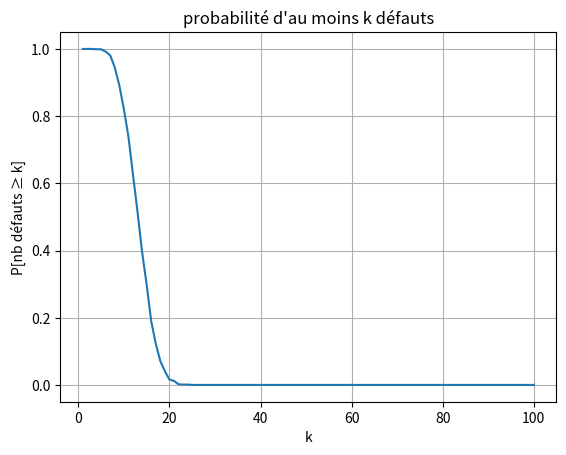
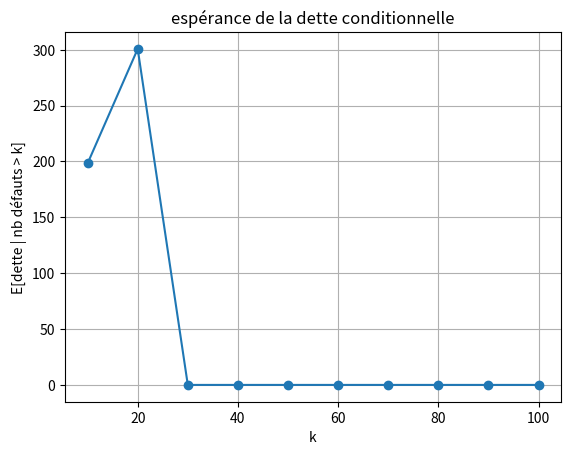
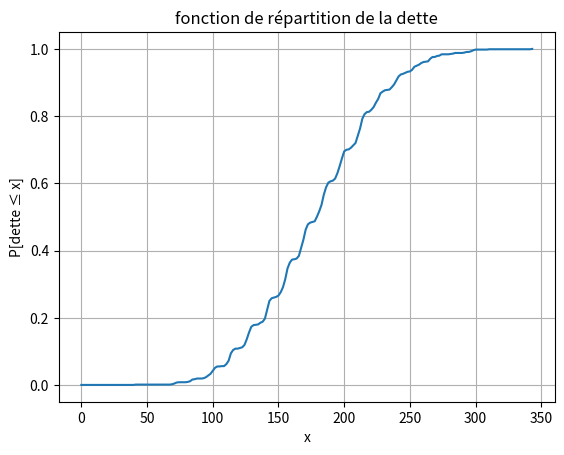

Write the Python code that produced these figures, in order.
import numpy as np
import matplotlib.pyplot as plt

# paramètres du modèle
nb_entreprises = 125
duree = 1.0  # en années
nb_pas = 12  # 1 observation par mois
dt = duree/nb_pas
val_init = 100
seuil_defaut = 50
volatilite = 0.4
taux_recouvrement = 0.3
nb_simu = 1000

# instants d'observation
temps = [k*dt for k in range(nb_pas+1)]

# pour stocker les résultats
liste_defauts = []
liste_dettes = []

# simulations
for _ in range(nb_simu):
    defauts = 0
    dette = 0

    for _ in range(nb_entreprises):
        s = val_init
        a_defaut = False

        for t in temps:
            z = np.random.randn()
            s = s*np.exp(-0.5*volatilite**2*dt + volatilite*np.sqrt(dt)*z)

            if not a_defaut and s <= seuil_defaut:
                defauts += 1
                dette += taux_recouvrement*s
                a_defaut = True

    liste_defauts.append(defauts)
    liste_dettes.append(dette)

# on passe en numpy pour les calculs
defauts_arr = np.array(liste_defauts)
dettes_arr = np.array(liste_dettes)

# proba que nb de défauts >= k
valeurs_k = list(range(1,101))
probas = []

for k in valeurs_k:
    nb = np.sum(defauts_arr >= k)
    proba = nb/nb_simu
    probas.append(proba)

# esperance de la dette sachant nb defauts > k
k_pour_plot = list(range(10,101,10))
esp_cond = []

for k in k_pour_plot:
    indices = defauts_arr > k
    if np.any(indices):
        esp = np.mean(dettes_arr[indices])
    else:
        esp = 0
    esp_cond.append(esp)

# fonction de repartition de la dette
x_det = np.linspace(0, max(dettes_arr), 200)
cdf = []

for x in x_det:
    cdf.append(np.mean(dettes_arr <= x))

# courbe 1
plt.figure()
plt.plot(valeurs_k, probas)
plt.xlabel("k")
plt.ylabel("P[nb défauts ≥ k]")
plt.title("probabilité d'au moins k défauts")
plt.grid()

# courbe 2
plt.figure()
plt.plot(k_pour_plot, esp_cond, marker='o')
plt.xlabel("k")
plt.ylabel("E[dette | nb défauts > k]")
plt.title("espérance de la dette conditionnelle")
plt.grid()

# courbe 3
plt.figure()
plt.plot(x_det, cdf)
plt.xlabel("x")
plt.ylabel("P[dette ≤ x]")
plt.title("fonction de répartition de la dette")
plt.grid()

plt.show()
